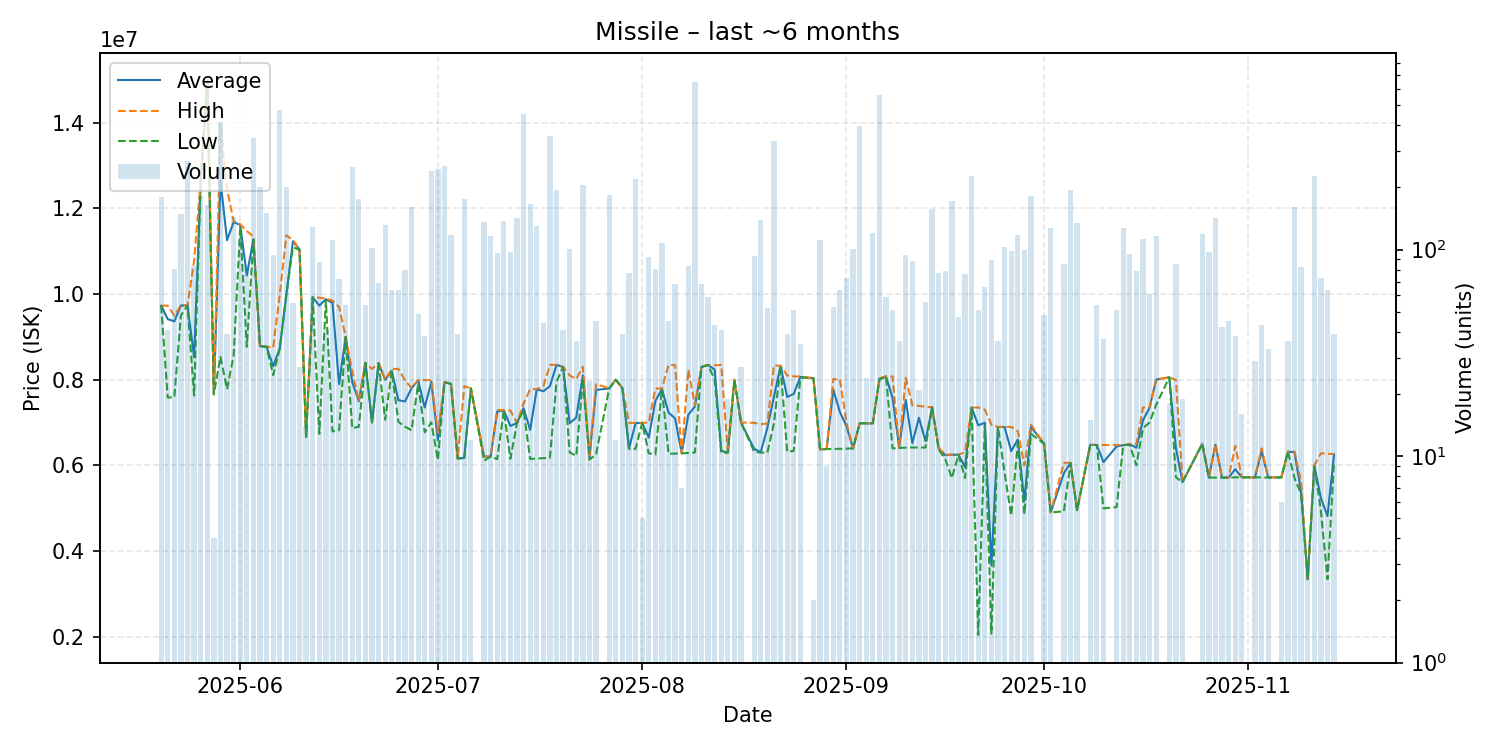

Data behind this chart, as committed beside it:
date, average, highest, lowest, order_count, volume
2025-05-20, 9726000, 9726000, 9726000, 12, 179
2025-05-21, 9412610, 9727000, 7583000, 4, 41
2025-05-22, 9361444, 9497000, 7588000, 8, 81
2025-05-23, 9731000, 9732000, 9499500, 15, 149
2025-05-24, 9732000, 9733000, 9731000, 16, 268
2025-05-25, 8526048, 10780000, 7628000, 7, 83
2025-05-26, 12630000, 12630000, 12620000, 15, 181
2025-05-27, 14980000, 14980000, 14980000, 19, 165
2025-05-28, 7659000, 7659000, 7659000, 1, 4
2025-05-29, 12650000, 13960000, 8532000, 30, 416
2025-05-30, 11255128, 12450000, 7777000, 5, 39
2025-05-31, 11680000, 11700000, 8564000, 12, 144
2025-06-01, 11610000, 11630000, 11550000, 11, 114
2025-06-02, 10433571, 11470000, 8766000, 7, 84
2025-06-03, 11280000, 11340000, 11270000, 24, 346
2025-06-04, 8781000, 8782000, 8781000, 8, 201
2025-06-05, 8769000, 8769000, 8768000, 19, 151
2025-06-06, 8312479, 8746000, 8103000, 20, 94
2025-06-07, 8727500, 9986000, 8722000, 23, 476
2025-06-08, 9988000, 11370000, 9985000, 18, 201
2025-06-09, 11232364, 11260000, 11090000, 4, 55
2025-06-10, 11038519, 11040000, 11030000, 2, 27
2025-06-11, 6662786, 6663000, 6660000, 2, 14
2025-06-12, 9926000, 9927000, 9920000, 8, 128
2025-06-13, 9727356, 9913000, 6735000, 9, 87
2025-06-14, 9879171, 9897000, 9845000, 5, 41
2025-06-15, 9794000, 9844000, 6791000, 15, 111
2025-06-16, 7896806, 9700000, 6816000, 6, 72
2025-06-17, 8997148, 8998000, 8996000, 5, 54
2025-06-18, 7945000, 8190000, 6866000, 15, 250
2025-06-19, 7495000, 7500000, 6900000, 12, 176
2025-06-20, 8393333, 8395000, 8392000, 3, 54
2025-06-21, 7001000, 8250000, 7001000, 8, 102
2025-06-22, 8385681, 8389000, 8380000, 6, 69
2025-06-23, 7997000, 7999000, 7063000, 17, 132
2025-06-24, 8206062, 8250000, 8200000, 4, 64
2025-06-25, 7519562, 8250000, 7015000, 7, 64
2025-06-26, 7490325, 7990000, 6902000, 11, 80
2025-06-27, 7799500, 7800000, 6816000, 11, 160
2025-06-28, 7986327, 7990000, 7900000, 4, 49
2025-06-29, 7347789, 7989000, 6770000, 4, 38
2025-06-30, 7950000, 7988500, 7001000, 17, 239
2025-07-01, 6584000, 6755000, 6125000, 17, 247
2025-07-02, 7943000, 7946000, 7938000, 16, 254
2025-07-03, 7900000, 7900000, 7900000, 7, 118
2025-07-04, 6157333, 6158000, 6157000, 2, 39
2025-07-05, 6172000, 7846000, 6171000, 13, 175
2025-07-06, 7798000, 7798000, 7798000, 1, 12
2025-07-08, 6203000, 6204000, 6108000, 11, 136
2025-07-09, 6202000, 6204000, 6201000, 13, 117
2025-07-10, 7256302, 7291000, 6144000, 7, 96
2025-07-11, 7280000, 7281000, 7279000, 15, 138
2025-07-12, 6918701, 7279000, 6152000, 10, 97
2025-07-13, 6987000, 6987000, 6986000, 15, 142
2025-07-14, 7330000, 7440000, 7292000, 18, 454
2025-07-15, 6825500, 7778000, 6149000, 18, 166
2025-07-16, 7774000, 7778000, 6157000, 14, 130
2025-07-17, 7728886, 7848000, 6166000, 5, 44
2025-07-18, 7847000, 8345000, 6176000, 18, 353
2025-07-19, 8345000, 8345000, 7950000, 11, 195
... 107 more rows
